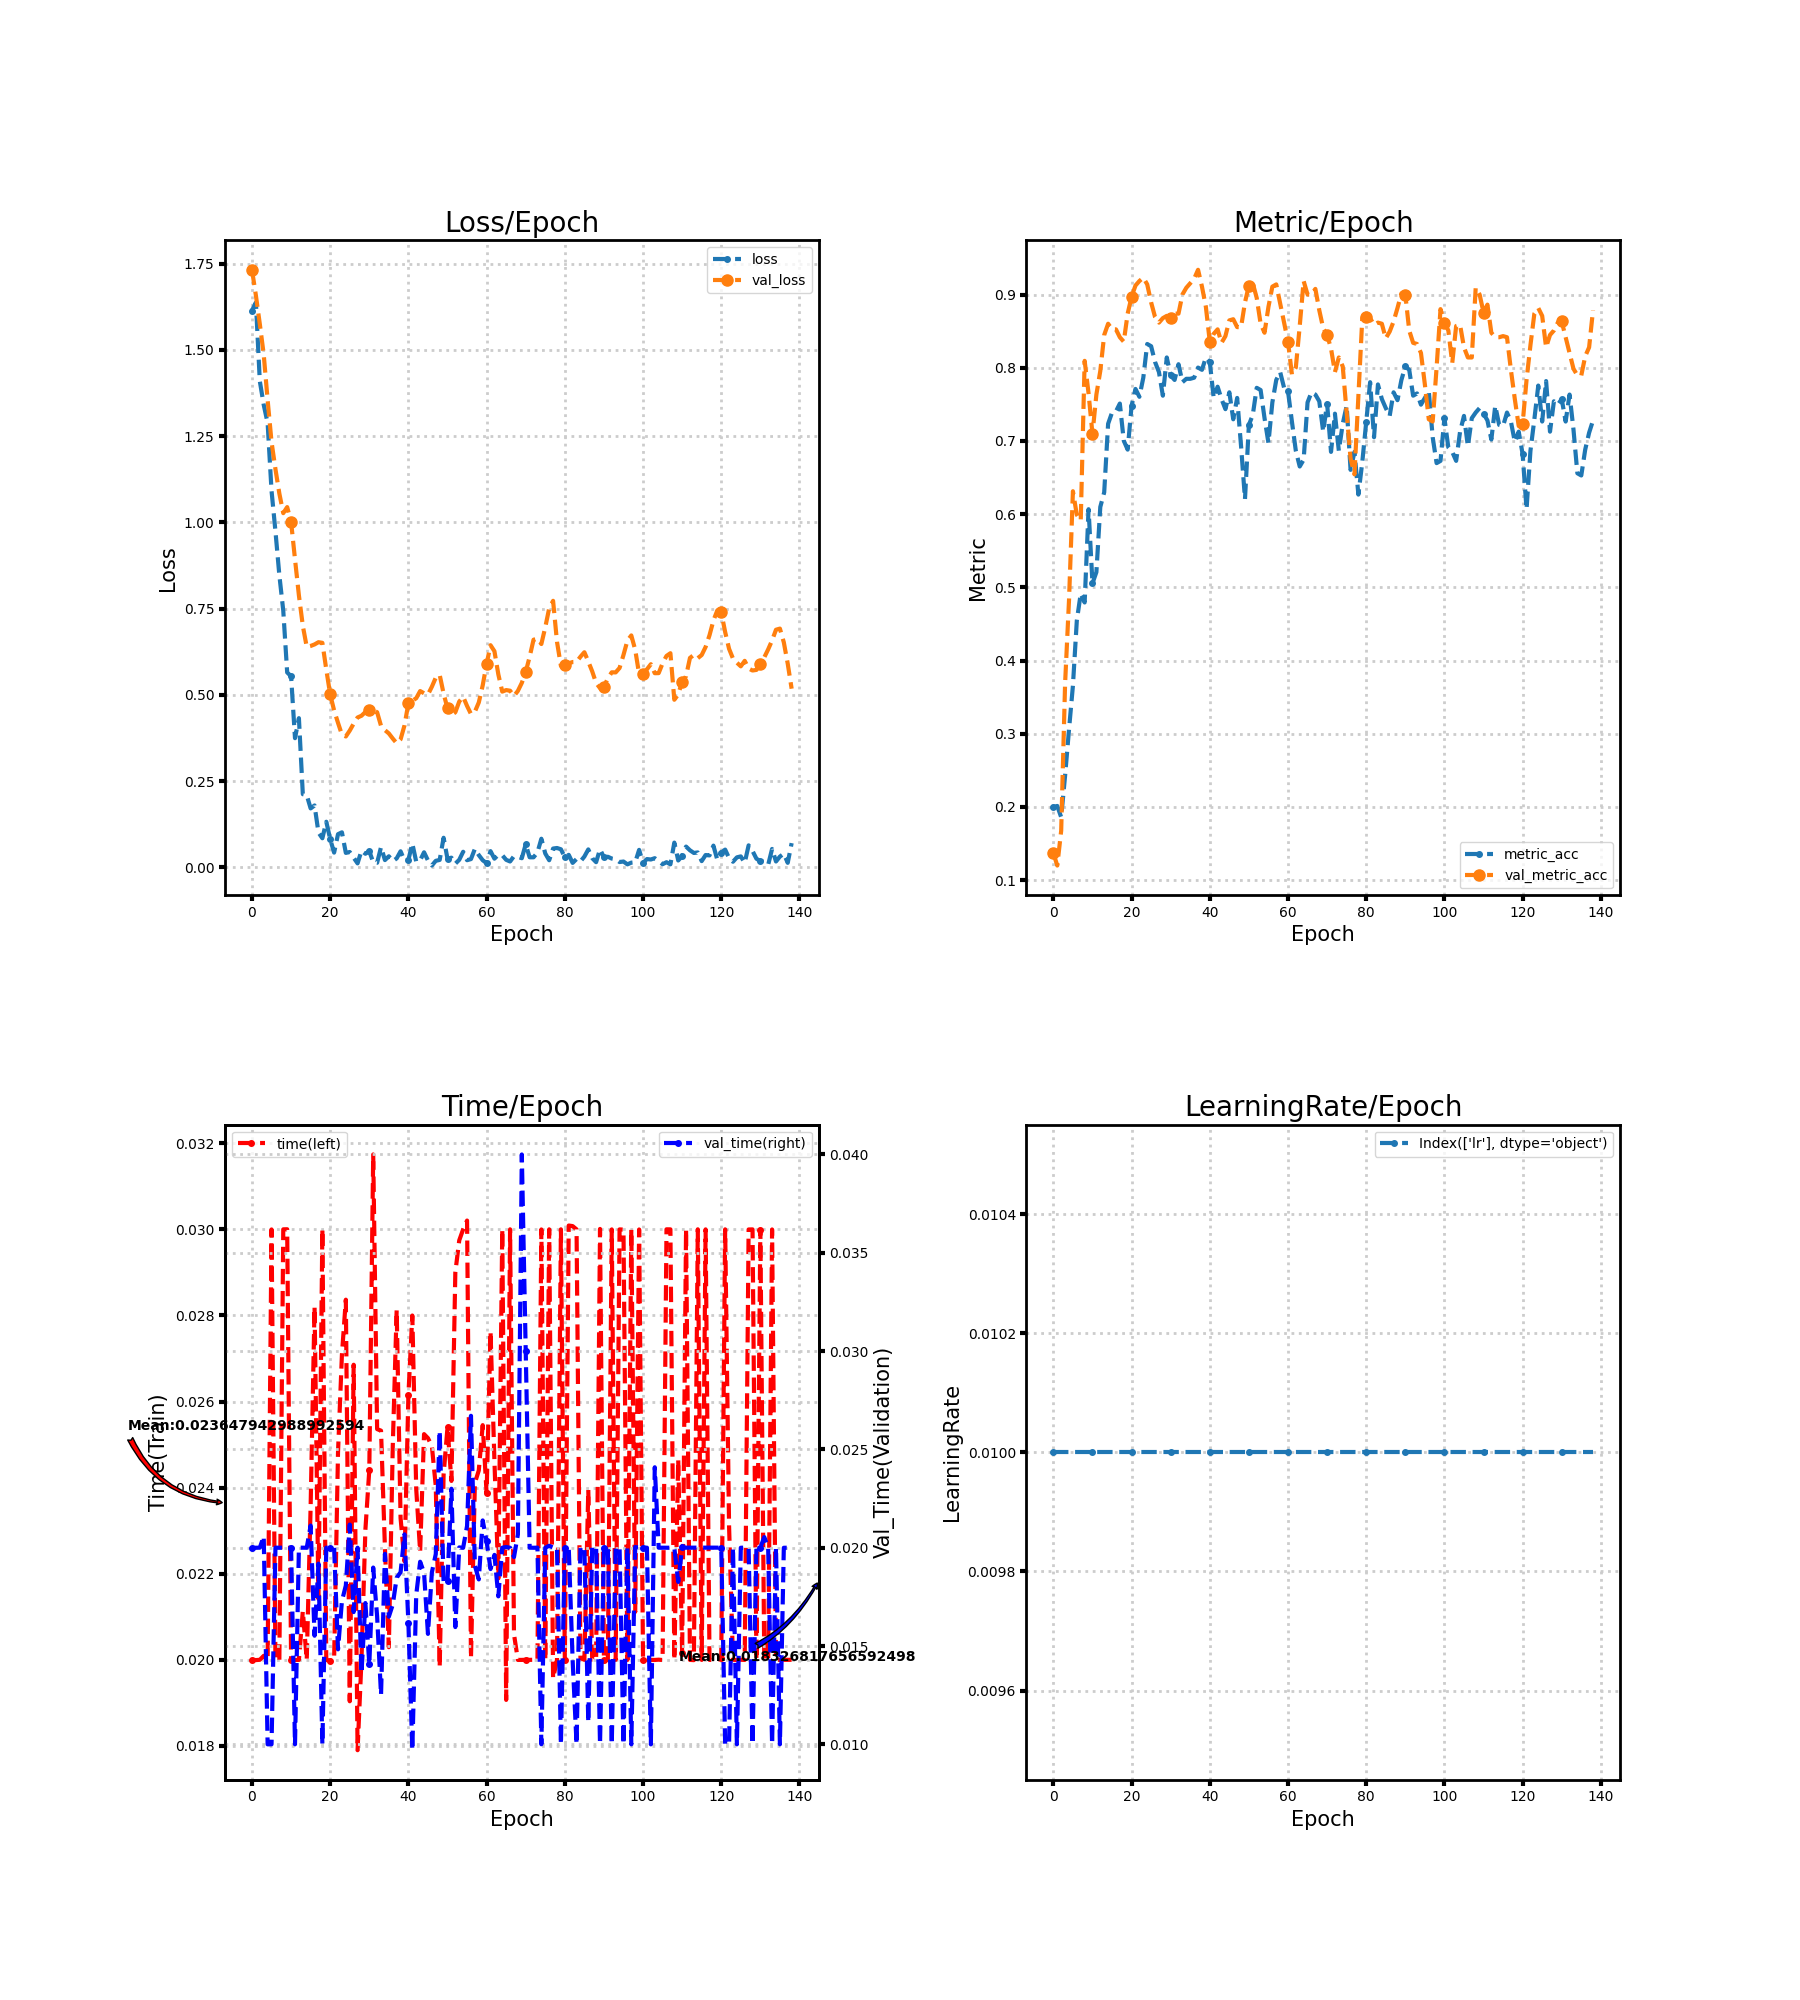

Values plotted in this chart, from the file beside it:
loss, metric_acc, time, lr, val_loss, val_metric_acc, val_time
1.614, 0.1997, 0.02, 0.01, 1.732, 0.1367, 0.02
1.637, 0.2012, 0.01999, 0.01, 1.658, 0.1198, 0.02
1.409, 0.1859, 0.02, 0.01, 1.575, 0.1674, 0.02
1.341, 0.2427, 0.02009, 0.01, 1.486, 0.3687, 0.02058
1.288, 0.3057, 0.02001, 0.01, 1.355, 0.4823, 0.009999
1.092, 0.3656, 0.03, 0.01, 1.233, 0.6313, 0.01
0.9741, 0.4547, 0.02, 0.01, 1.154, 0.5991, 0.02
0.8467, 0.4916, 0.02, 0.01, 1.083, 0.5914, 0.02
0.7441, 0.4793, 0.03, 0.01, 1.027, 0.8095, 0.02
0.5651, 0.6068, 0.03, 0.01, 1.044, 0.765, 0.02
0.554, 0.5054, 0.02, 0.01, 1.001, 0.7097, 0.02
0.3746, 0.5207, 0.02, 0.01, 0.8931, 0.7634, 0.01
0.4326, 0.6098, 0.02, 0.01, 0.7883, 0.7957, 0.02
0.2122, 0.6298, 0.02113, 0.01, 0.7002, 0.8449, 0.02
0.2097, 0.7235, 0.02, 0.01, 0.6391, 0.8602, 0.02
0.171, 0.7389, 0.02357, 0.01, 0.6418, 0.8525, 0.02113
0.1796, 0.7404, 0.02821, 0.01, 0.6462, 0.8525, 0.01552
0.1012, 0.7512, 0.02142, 0.01, 0.6527, 0.8418, 0.01919
0.08457, 0.7005, 0.03001, 0.01, 0.6509, 0.8356, 0.01
0.1325, 0.6882, 0.02, 0.01, 0.5735, 0.874, 0.02
0.08207, 0.7481, 0.01998, 0.01, 0.5012, 0.8971, 0.02
0.04294, 0.7711, 0.02, 0.01, 0.4552, 0.9124, 0.02
0.09639, 0.7604, 0.02482, 0.01, 0.419, 0.9186, 0.01483
0.1018, 0.7865, 0.02709, 0.01, 0.3847, 0.9232, 0.01729
0.04216, 0.8326, 0.02837, 0.01, 0.3796, 0.914, 0.01808
0.04473, 0.8295, 0.01904, 0.01, 0.3965, 0.8894, 0.02118
0.02842, 0.808, 0.02686, 0.01, 0.4168, 0.8694, 0.01673
0.01182, 0.7942, 0.0179, 0.01, 0.4345, 0.8618, 0.02
0.04861, 0.7619, 0.02, 0.01, 0.4395, 0.8679, 0.01362
0.03963, 0.8141, 0.02302, 0.01, 0.4504, 0.871, 0.01719
0.04691, 0.7896, 0.02441, 0.01, 0.4548, 0.8679, 0.01407
0.01513, 0.7834, 0.03174, 0.01, 0.4559, 0.874, 0.01899
0.01354, 0.8049, 0.02536, 0.01, 0.4498, 0.874, 0.01651
0.0591, 0.7803, 0.02532, 0.01, 0.4102, 0.9002, 0.01252
0.02137, 0.7849, 0.0226, 0.01, 0.3978, 0.9094, 0.01969
0.03234, 0.7849, 0.02029, 0.01, 0.3883, 0.9155, 0.01649
0.01835, 0.7865, 0.02496, 0.01, 0.3735, 0.9217, 0.01711
0.02626, 0.8003, 0.02813, 0.01, 0.3599, 0.9339, 0.01847
0.04682, 0.7972, 0.02329, 0.01, 0.3711, 0.9109, 0.01875
0.01969, 0.8141, 0.02229, 0.01, 0.4116, 0.8833, 0.02068
0.02181, 0.808, 0.02616, 0.01, 0.4762, 0.8356, 0.01616
0.06953, 0.7588, 0.028, 0.01, 0.4828, 0.8464, 0.0097
0.01657, 0.7742, 0.02397, 0.01, 0.4904, 0.8525, 0.0176
0.02064, 0.7573, 0.02252, 0.01, 0.5111, 0.8341, 0.01929
0.04389, 0.7435, 0.02524, 0.01, 0.5047, 0.8433, 0.01873
0.02028, 0.7665, 0.02515, 0.01, 0.501, 0.8648, 0.01562
0.005544, 0.7296, 0.02497, 0.01, 0.5237, 0.8664, 0.01874
0.01922, 0.7588, 0.02403, 0.01, 0.55, 0.8556, 0.01968
0.02179, 0.6928, 0.01984, 0.01, 0.558, 0.8556, 0.02595
0.08598, 0.6206, 0.0243, 0.01, 0.5037, 0.8894, 0.01822
0.02466, 0.722, 0.0254, 0.01, 0.461, 0.9124, 0.01833
0.02842, 0.7358, 0.02416, 0.01, 0.4414, 0.9155, 0.023
0.01087, 0.7727, 0.029, 0.01, 0.4497, 0.8955, 0.01596
0.02213, 0.7696, 0.02974, 0.01, 0.4807, 0.8602, 0.02001
0.04543, 0.7312, 0.03, 0.01, 0.4946, 0.8479, 0.02
0.02099, 0.6974, 0.03021, 0.01, 0.4679, 0.8833, 0.02111
0.02425, 0.7527, 0.02004, 0.01, 0.4446, 0.9109, 0.02671
0.05384, 0.7834, 0.02411, 0.01, 0.4513, 0.914, 0.01909
0.03581, 0.7942, 0.0244, 0.01, 0.478, 0.8879, 0.01839
0.02091, 0.7727, 0.02545, 0.01, 0.5275, 0.8618, 0.02139
... 79 more rows
